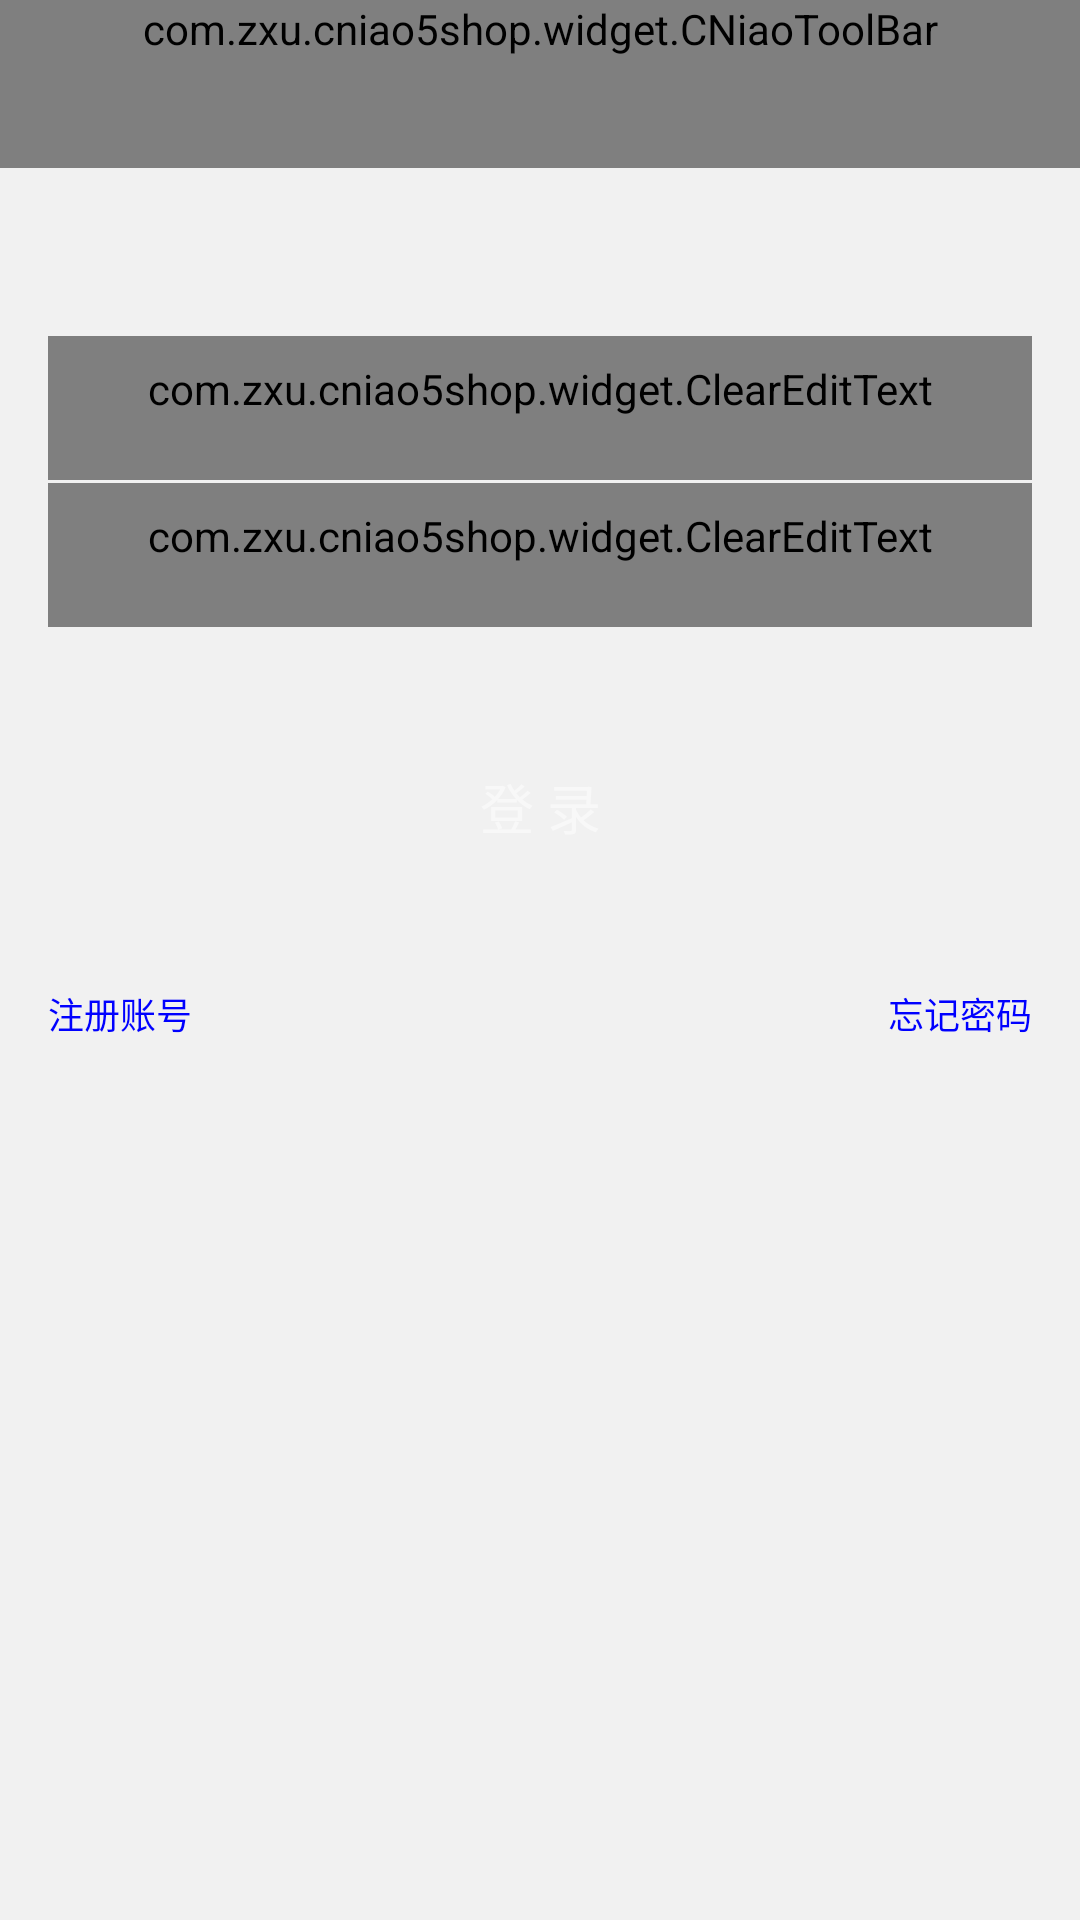

The Android layout XML behind this screen, and the referenced resources:
<!-- AndroidManifest.xml: application theme AppTheme -->
<!-- res/layout/activity_login.xml -->
<?xml version="1.0" encoding="utf-8"?>
<LinearLayout xmlns:android="http://schemas.android.com/apk/res/android"
    xmlns:app="http://schemas.android.com/apk/res-auto"
    android:orientation="vertical"
    android:layout_width="match_parent"
    android:layout_height="match_parent"
    android:background="@color/bg_color">


    <com.zxu.cniao5shop.widget.CNiaoToolBar
        android:id="@+id/toolbar_cn"
        android:layout_width="fill_parent"
        android:layout_height="wrap_content"
        android:background="?attr/colorPrimary"
        android:minHeight="?attr/actionBarSize"
        app:title="菜鸟登录"
        app:navigationIcon="@drawable/icon_back_32px"


        />





    <LinearLayout
        android:layout_width="match_parent"
        android:layout_height="wrap_content"
        android:orientation="vertical"
        android:layout_marginTop="40dp"
        android:background="@drawable/selector_view_block"
        android:padding="@dimen/largePadding">






        <com.zxu.cniao5shop.widget.ClearEditText
            android:id="@+id/etxt_phone"
            android:layout_width="match_parent"
            android:layout_height="wrap_content"
            android:drawableLeft="@drawable/icon_telphone_32"
            android:drawablePadding="20dp"
            android:hint="请输入手机号码"
            style="@style/editText_base"
            android:inputType="phone"
            />

        <View
           style="@style/line_vertical"/>


        <com.zxu.cniao5shop.widget.ClearEditText
            android:id="@+id/etxt_pwd"
            android:layout_width="match_parent"
            android:layout_height="wrap_content"
            android:drawableLeft="@drawable/icon_lock"
            android:drawablePadding="20dp"
            android:hint="请输入登录密码"
            style="@style/editText_base"
            android:inputType="textPassword"
            />


    </LinearLayout>



    <Button
        android:id="@+id/btn_login"
        android:layout_width="match_parent"
        android:layout_height="wrap_content"
        style="@style/bigRedButton"
        android:text="登 录"
        android:layout_marginTop="30dp"
        android:layout_margin="20dp"
        />




    <LinearLayout
        android:layout_width="match_parent"
        android:layout_height="wrap_content"
        android:layout_gravity="bottom"
        android:padding="@dimen/largePadding"
        android:orientation="horizontal"
        android:gravity="center_vertical">

        <TextView
            android:id="@+id/txt_toReg"
            android:layout_width="0dp"
            android:layout_height="wrap_content"
            android:text="注册账号"
            android:layout_weight="1"
            android:textColor="@color/blue"
            android:textSize="12sp"


            />

        <TextView
            android:layout_width="0dp"
            android:layout_height="wrap_content"
            android:text="忘记密码"
            android:layout_weight="1"
            android:textColor="@color/blue"
            android:textSize="12sp"
            android:gravity="right"

            />


    </LinearLayout>



</LinearLayout>
<!-- resources referenced by this layout -->
<resources>
  <color name="bg_color">#f1f1f1</color>
  <color name="blue">#0000ff</color>
  <dimen name="largePadding">16.0dip</dimen>
  <style name="bigRedButton" parent="@style/bigButton">
          <item name="android:background">@drawable/bg_btn_style_red</item>
      </style>
  <style name="editText_base">
  
      <item name="android:textSize">16sp</item>
  
      <item name="android:padding">8dp</item>
  
      <item name="android:minHeight">@dimen/normalButtonHeight</item>
  
      <item name="android:textColor">@color/black</item>
  
      <item name="android:textColorHint">@color/border_color</item>
  
      <item name="android:gravity">center_vertical</item>
  
      <item name="android:background">@null</item>
  
  </style>
  <style name="line_vertical" parent="line">
          <item name="android:layout_width">match_parent</item>
          <item name="android:layout_height">1dp</item>
      </style>
  <style name="AppTheme" parent="Theme.AppCompat">
          
  
          <item name="colorPrimary">@color/colorPrimary</item>
          <item name="colorPrimaryDark">@color/colorPrimaryDark</item>
          <item name="android:textColorPrimary">@color/white</item>
          
          <item name="android:windowBackground">@android:color/white</item>
  
          <item name="android:windowActionBar">false</item>
          <item name="android:windowNoTitle">true</item>
  
          <item name="windowActionBar">false</item>
          <item name="windowNoTitle">true</item>
  
      </style>
  <style name="bigButton">
          <item name="android:textSize">@dimen/bigButtonTextSize</item>
          <item name="android:textColor">@color/white_color_disable</item>
          <item name="android:gravity">center</item>
          <item name="android:paddingLeft">@dimen/largePadding</item>
          <item name="android:paddingRight">@dimen/largePadding</item>
          <item name="android:layout_width">fill_parent</item>
          <item name="android:layout_height">wrap_content</item>
          <item name="android:minHeight">@dimen/normalButtonHeight</item>
      </style>
  <dimen name="normalButtonHeight">48.0dip</dimen>
  <color name="black">#000</color>
  <style name="line">
          <item name="android:background">@color/bg_color</item>
      </style>
  <color name="colorPrimary">#eb4f38</color>
  <color name="colorPrimaryDark">#009688</color>
  <color name="white">#ffffff</color>
  <dimen name="bigButtonTextSize">18.0dip</dimen>
  <color name="white_color_disable">#7fffffff</color>
</resources>
